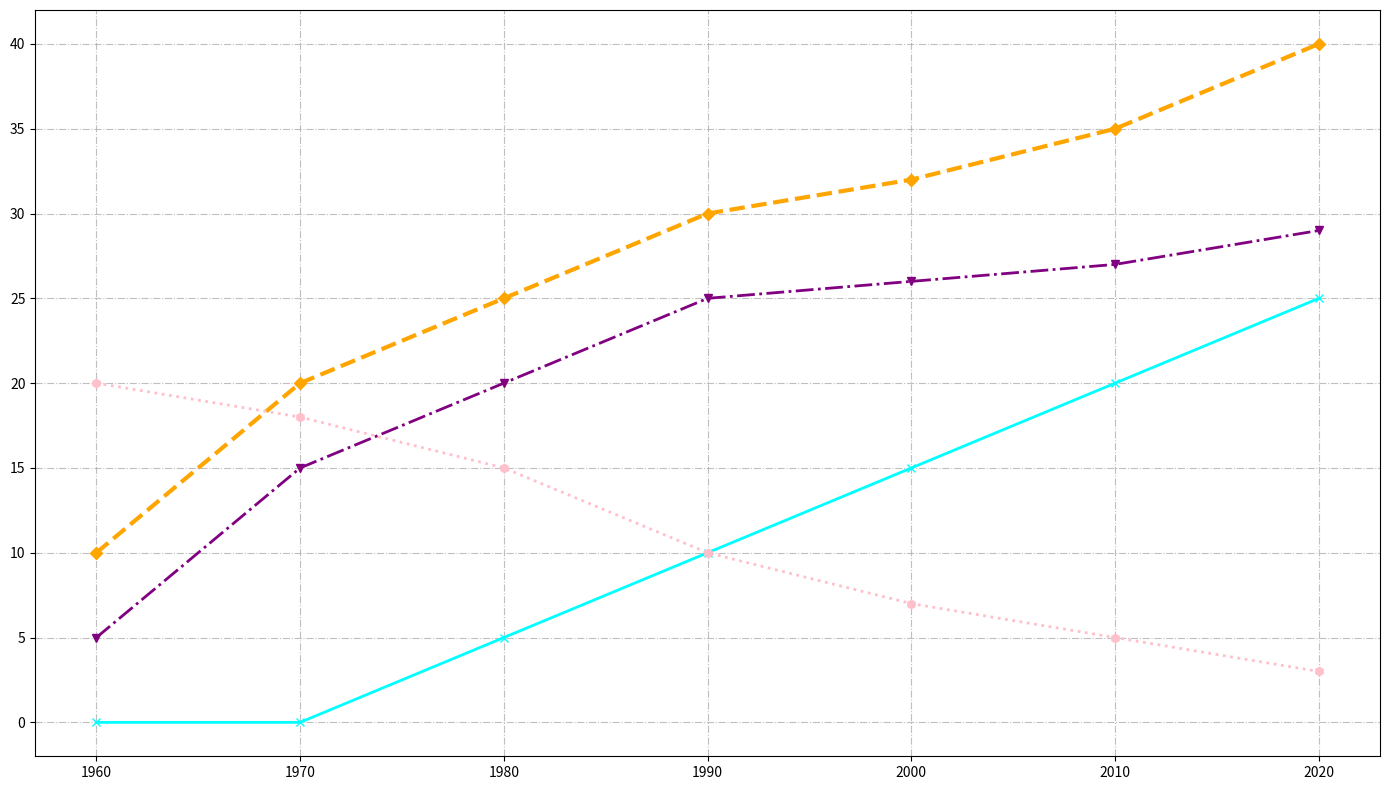

The matplotlib source for this figure:
import matplotlib.pyplot as plt
import numpy as np

decades = np.arange(1960, 2030, 10)
pop_music = np.array([10, 20, 25, 30, 32, 35, 40])
rock_music = np.array([5, 15, 20, 25, 26, 27, 29])
hiphop_music = np.array([0, 0, 5, 10, 15, 20, 25])
jazz_music = np.array([20, 18, 15, 10, 7, 5, 3])

plt.figure(figsize=(14, 8))

plt.plot(decades, pop_music, marker='D', linestyle='--', color='orange', linewidth=3)
plt.plot(decades, rock_music, marker='v', linestyle='-.', color='purple', linewidth=2)
plt.plot(decades, hiphop_music, marker='x', linestyle='-', color='cyan', linewidth=2)
plt.plot(decades, jazz_music, marker='h', linestyle=':', color='pink', linewidth=2)

plt.grid(True, linestyle='-.', alpha=0.8)

plt.tight_layout()
plt.show()
